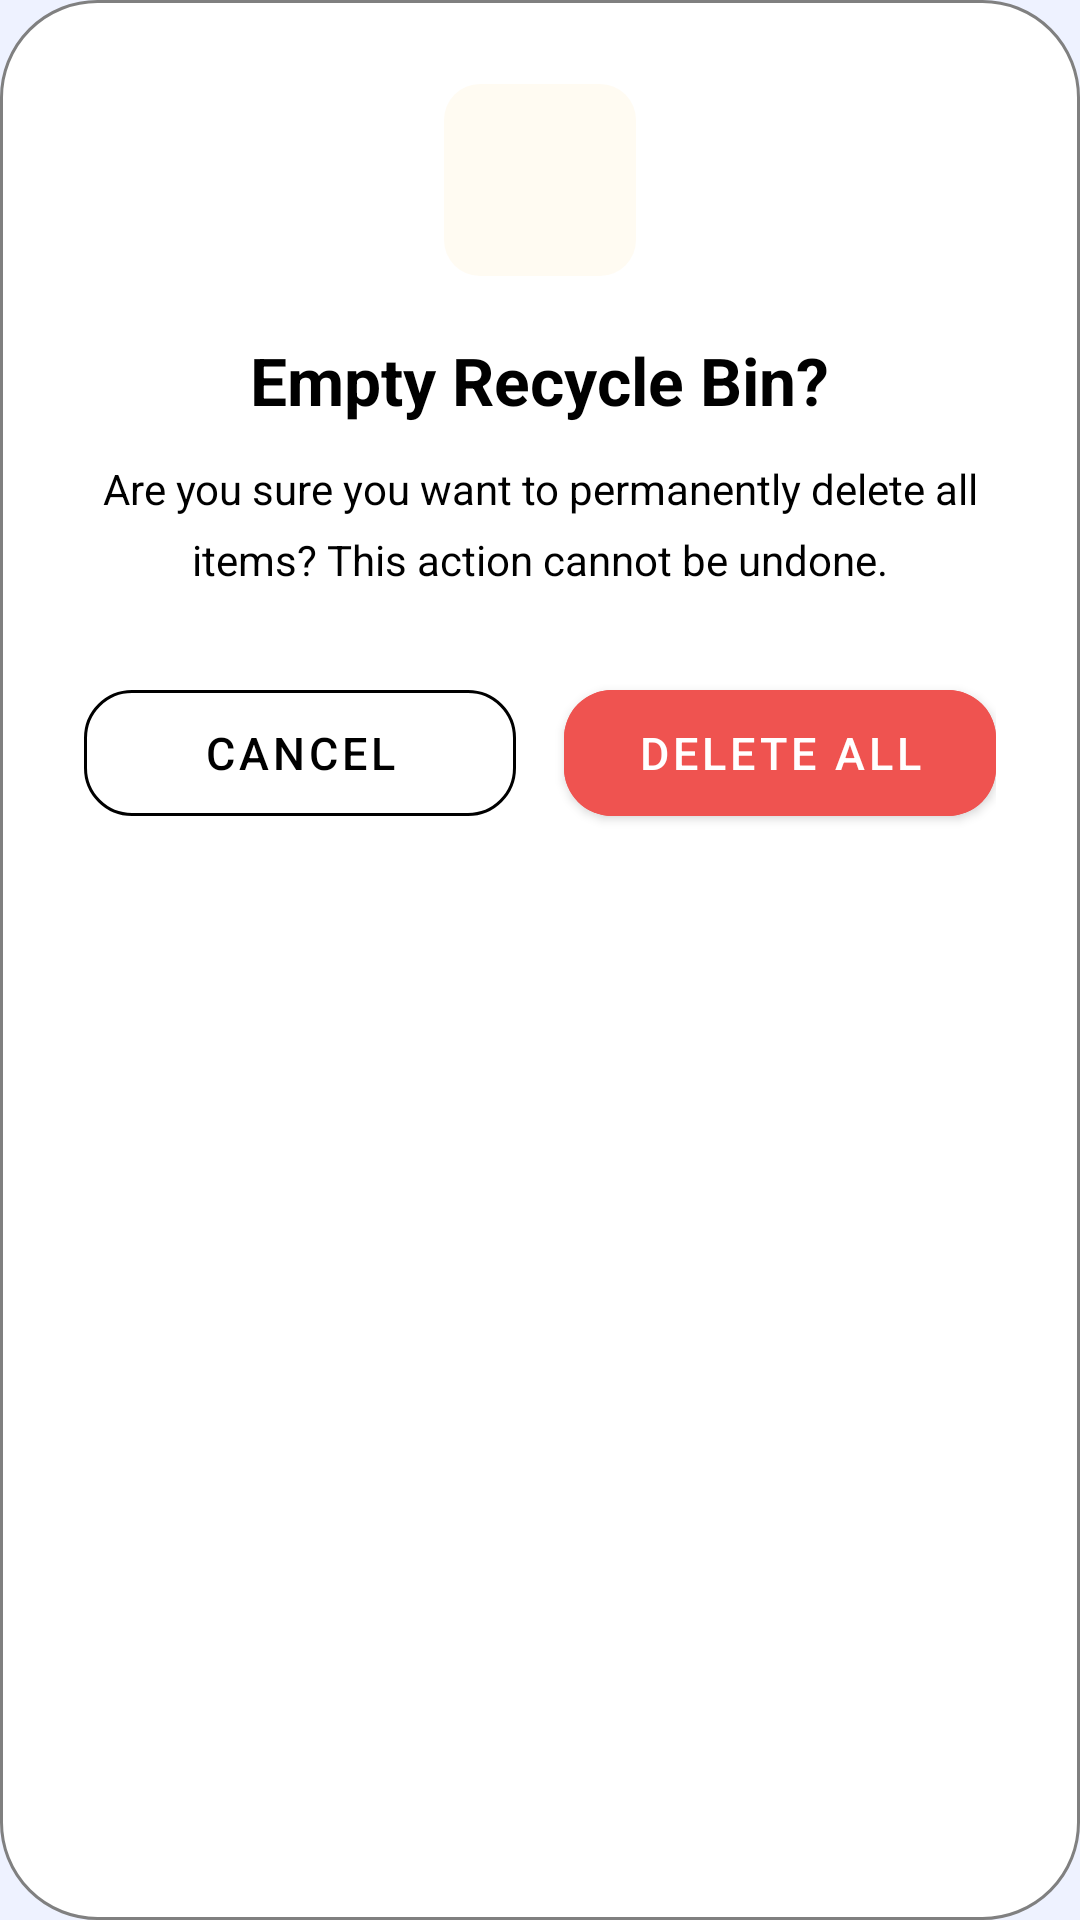

This screen was rendered from an Android layout file. Write that file and the resources it references.
<!-- AndroidManifest.xml: application theme Theme.NextDO -->
<!-- res/layout/dialog_confirm_delete.xml -->
<?xml version="1.0" encoding="utf-8"?>
<LinearLayout xmlns:android="http://schemas.android.com/apk/res/android"
    xmlns:app="http://schemas.android.com/apk/res-auto"
    android:layout_width="330dp"
    android:layout_height="wrap_content"
    android:background="@drawable/bg_dialog_minimal"
    android:gravity="center_horizontal"
    android:orientation="vertical"
    android:padding="28dp">

    
    <FrameLayout
        android:layout_width="64dp"
        android:layout_height="64dp"
        android:background="@drawable/bg_settings_icon_orange"
        android:layout_marginBottom="20dp">
        <ImageView
            android:layout_width="32dp"
            android:layout_height="32dp"
            android:layout_gravity="center"
            android:src="@drawable/ic_delete_outline"
            app:tint="#EF5350" />
    </FrameLayout>

    <TextView
        android:id="@+id/dialog_title"
        android:layout_width="wrap_content"
        android:layout_height="wrap_content"
        android:text="Empty Recycle Bin?"
        android:textColor="?attr/colorOnSurface"
        android:textSize="22sp"
        android:textStyle="bold"
        android:gravity="center"
        android:layout_marginBottom="12dp" />

    <TextView
        android:id="@+id/dialog_message"
        android:layout_width="match_parent"
        android:layout_height="wrap_content"
        android:text="Are you sure you want to permanently delete all items? This action cannot be undone."
        android:textColor="?attr/colorOnSurfaceVariant"
        android:textSize="14sp"
        android:lineSpacingMultiplier="1.4"
        android:gravity="center"
        android:layout_marginBottom="28dp" />

    
    <LinearLayout
        android:layout_width="match_parent"
        android:layout_height="wrap_content"
        android:orientation="horizontal"
        android:weightSum="2">

        <com.google.android.material.button.MaterialButton
            android:id="@+id/btn_cancel"
            style="@style/Widget.MaterialComponents.Button.OutlinedButton"
            android:layout_width="0dp"
            android:layout_height="54dp"
            android:layout_weight="1"
            android:text="Cancel"
            android:textColor="?attr/colorOnSurface"
            android:textSize="15sp"
            app:strokeColor="?attr/colorOnSurfaceVariant"
            app:strokeWidth="1dp"
            app:cornerRadius="16dp"
            android:layout_marginEnd="8dp" />

        <com.google.android.material.button.MaterialButton
            android:id="@+id/btn_confirm_delete"
            style="@style/Widget.MaterialComponents.Button"
            android:layout_width="0dp"
            android:layout_height="54dp"
            android:layout_weight="1"
            android:text="Delete All"
            android:textColor="#FFFFFF"
            android:textSize="15sp"
            android:backgroundTint="#EF5350"
            app:cornerRadius="16dp"
            android:layout_marginStart="8dp" />

    </LinearLayout>

</LinearLayout>
<!-- resources referenced by this layout -->
<resources>
  <!-- drawable bg_dialog_minimal (drawable) -->
  <?xml version="1.0" encoding="utf-8"?>
  <shape xmlns:android="http://schemas.android.com/apk/res/android"
      android:shape="rectangle">
      <solid android:color="?attr/colorSurface" />
      <corners android:radius="32dp" />
      <stroke 
          android:width="1dp" 
          android:color="@color/minimal_gray"
          android:alpha="0.2" />
  </shape>
  <!-- drawable bg_settings_icon_orange (drawable) -->
  <?xml version="1.0" encoding="utf-8"?>
  <shape xmlns:android="http://schemas.android.com/apk/res/android"
      android:shape="rectangle">
      <solid android:color="#1AFFD180" />
      <corners android:radius="12dp" />
  </shape>
  <style name="Theme.NextDO" parent="Theme.MaterialComponents.DayNight.NoActionBar">
          
          <item name="colorPrimary">@color/light_accent</item>
          <item name="colorPrimaryVariant">@color/light_background</item>
          <item name="colorOnPrimary">@color/white</item>
          <item name="colorSurface">@color/light_surface</item>
          <item name="colorOnSurface">@color/light_on_surface</item>
          <item name="colorOnSurfaceVariant">@color/light_on_surface_variant</item>
          
          <item name="colorSecondary">@color/light_accent</item>
          <item name="colorOnSecondary">@color/white</item>
  
          
          <item name="android:statusBarColor">@android:color/transparent</item>
          
          <item name="android:windowBackground">@color/light_background</item>
  
          
          <item name="android:windowLightStatusBar">true</item>
          
          <item name="android:navigationBarColor">@android:color/transparent</item>
          <item name="android:windowLightNavigationBar" tools:targetApi="27">true</item>
  
          
          <item name="preferenceTheme">@style/App.Preference.Theme</item>
      </style>
  <color name="minimal_gray">#808080</color>
  <color name="light_accent">#319499</color>
  <color name="light_background">#EEF2FF</color>
  <color name="white">#FFFFFFFF</color>
  <color name="light_surface">#FFFFFF</color>
  <color name="light_on_surface">#FF000000</color>
  <color name="light_on_surface_variant">#FF000000</color>
  <style name="App.Preference.Theme" parent="@style/PreferenceThemeOverlay.v14.Material">
          
          <item name="colorAccent">@color/black</item>
      </style>
  <color name="black">#FF000000</color>
</resources>
